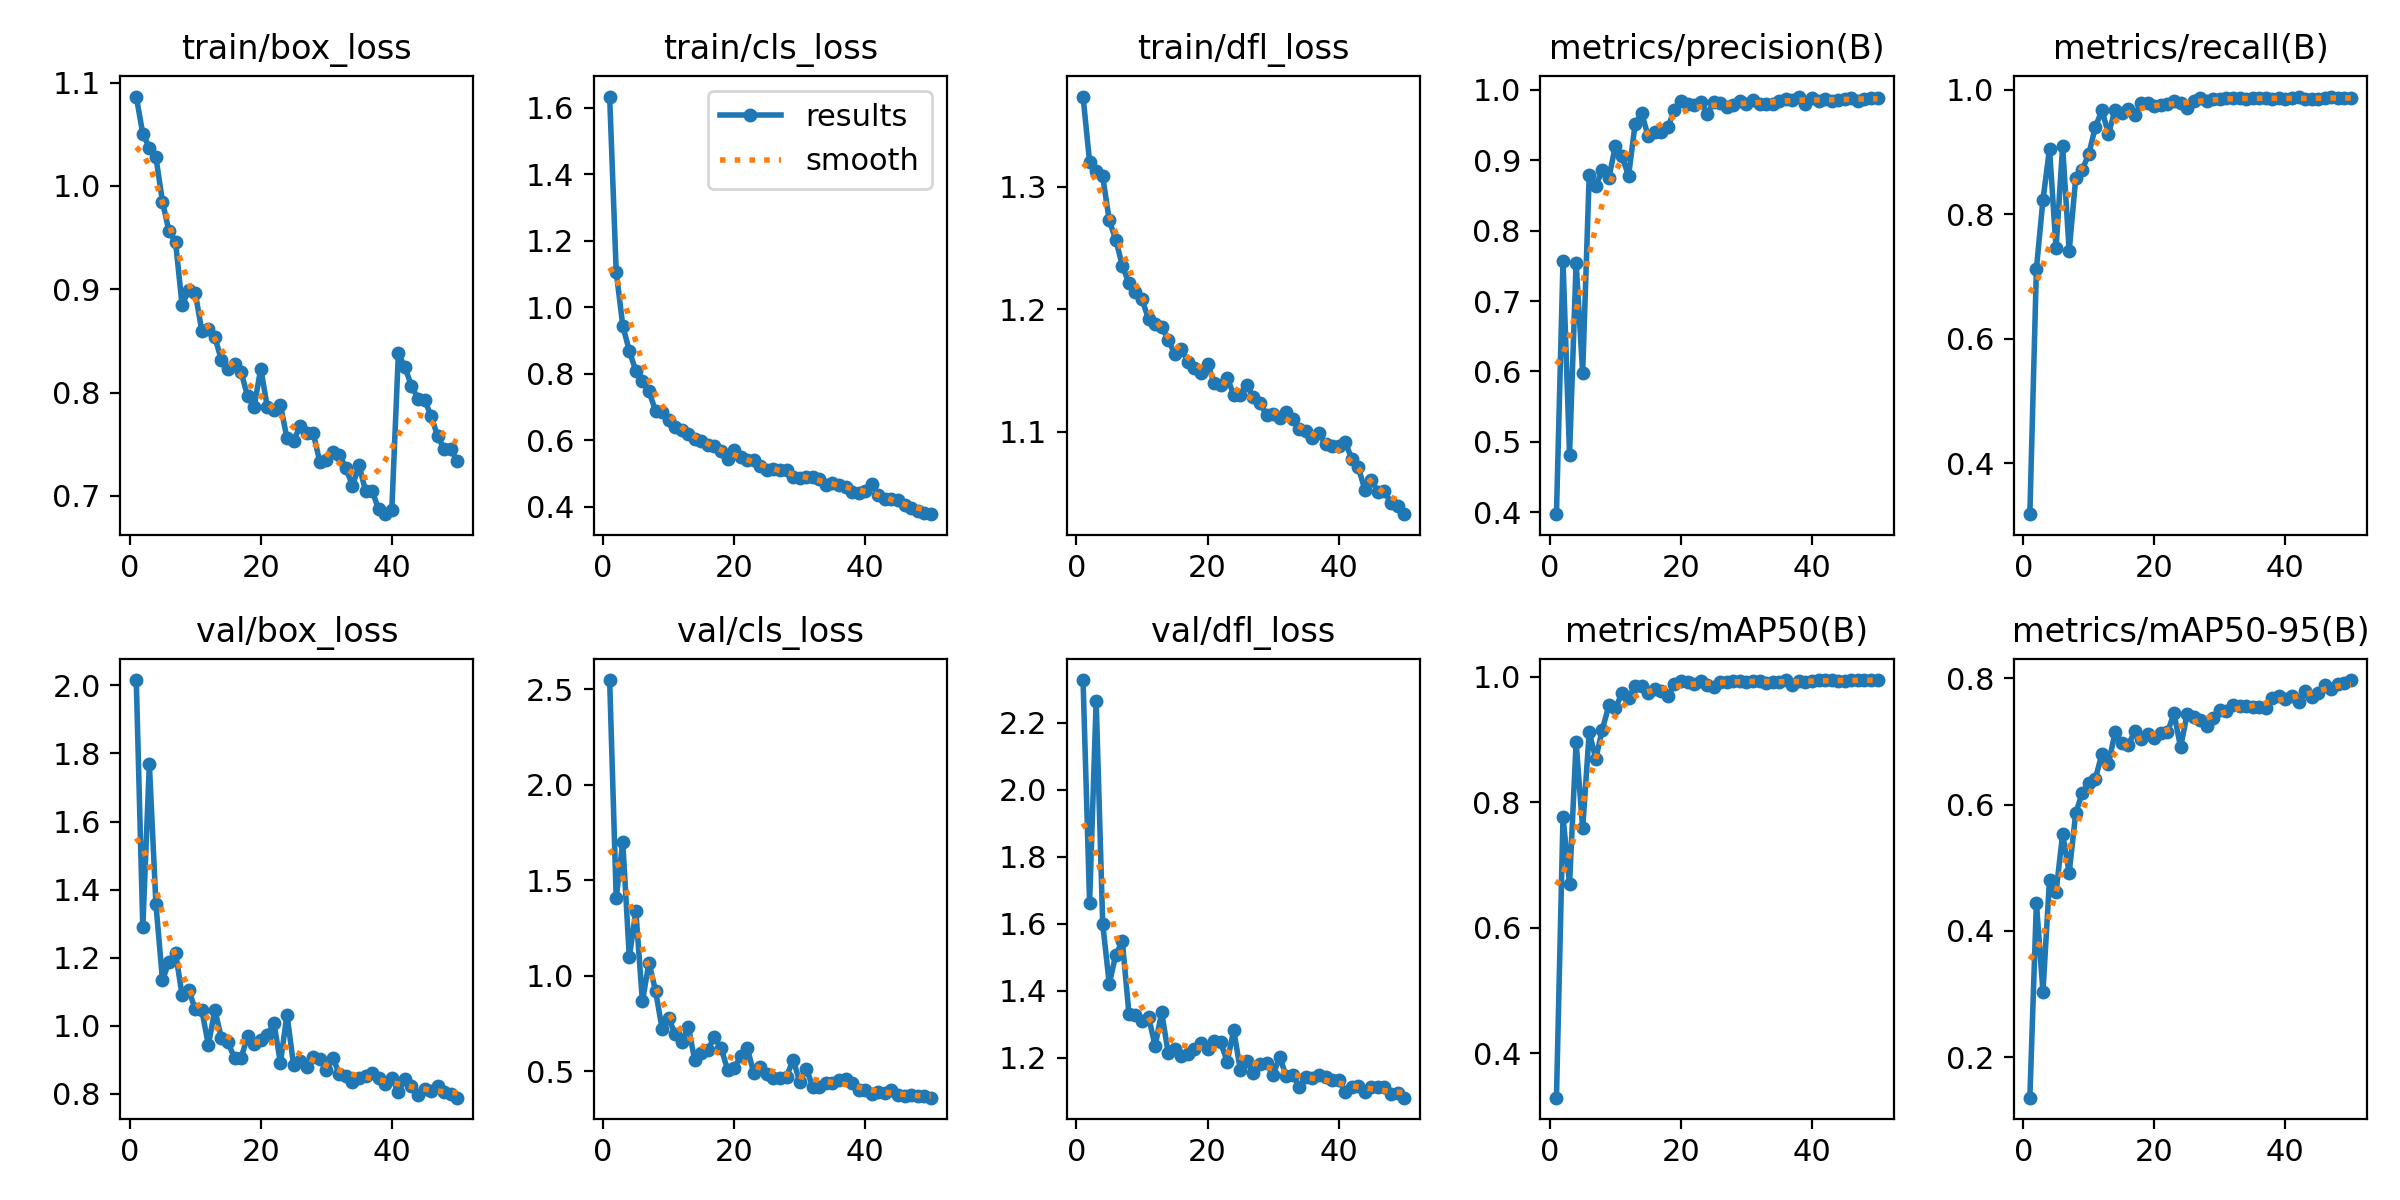

Data behind this chart, as committed beside it:
epoch, train/box_loss, train/cls_loss, train/dfl_loss, metrics/precision(B), metrics/recall(B), metrics/mAP50(B), metrics/mAP50-95(B), val/box_loss, val/cls_loss, val/dfl_loss, lr/pg0, lr/pg1, lr/pg2
1, 1.087, 1.633, 1.373, 0.3975, 0.3186, 0.3289, 0.1356, 2.016, 2.549, 2.328, 0.000663, 0.000663, 0.000663
2, 1.05, 1.107, 1.32, 0.7566, 0.7124, 0.7765, 0.4442, 1.289, 1.407, 1.663, 0.001303, 0.001303, 0.001303
3, 1.037, 0.9446, 1.312, 0.4818, 0.823, 0.6695, 0.3031, 1.77, 1.701, 2.266, 0.001917, 0.001917, 0.001917
4, 1.028, 0.8685, 1.308, 0.7546, 0.905, 0.8953, 0.4812, 1.358, 1.097, 1.6, 0.001881, 0.001881, 0.001881
5, 0.9847, 0.8078, 1.272, 0.5978, 0.7456, 0.758, 0.4616, 1.134, 1.337, 1.421, 0.001842, 0.001842, 0.001842
6, 0.956, 0.7785, 1.256, 0.8794, 0.9093, 0.9113, 0.5535, 1.187, 0.8649, 1.508, 0.001802, 0.001802, 0.001802
7, 0.9454, 0.7466, 1.236, 0.8636, 0.7411, 0.8692, 0.4917, 1.215, 1.069, 1.547, 0.001762, 0.001762, 0.001762
8, 0.8844, 0.6885, 1.221, 0.8858, 0.8577, 0.9156, 0.5865, 1.089, 0.9208, 1.331, 0.001723, 0.001723, 0.001723
9, 0.8996, 0.6859, 1.214, 0.875, 0.8717, 0.954, 0.6186, 1.105, 0.7229, 1.329, 0.001683, 0.001683, 0.001683
10, 0.8965, 0.6613, 1.208, 0.9205, 0.8968, 0.9499, 0.6336, 1.049, 0.7773, 1.309, 0.001644, 0.001644, 0.001644
11, 0.8599, 0.641, 1.192, 0.9061, 0.9403, 0.9735, 0.6409, 1.046, 0.6929, 1.322, 0.001604, 0.001604, 0.001604
12, 0.8616, 0.6316, 1.188, 0.8775, 0.9666, 0.9662, 0.6807, 0.9439, 0.6539, 1.235, 0.001564, 0.001564, 0.001564
13, 0.8534, 0.6177, 1.186, 0.9509, 0.9292, 0.9851, 0.6641, 1.046, 0.7319, 1.335, 0.001525, 0.001525, 0.001525
14, 0.8313, 0.6028, 1.175, 0.9668, 0.967, 0.9855, 0.7147, 0.9637, 0.556, 1.213, 0.001485, 0.001485, 0.001485
15, 0.8224, 0.5965, 1.163, 0.9338, 0.9624, 0.9746, 0.697, 0.9513, 0.5965, 1.225, 0.001446, 0.001446, 0.001446
16, 0.8272, 0.5849, 1.168, 0.9399, 0.9694, 0.9798, 0.6939, 0.9045, 0.6117, 1.205, 0.001406, 0.001406, 0.001406
17, 0.8198, 0.5829, 1.157, 0.9393, 0.9588, 0.9777, 0.7158, 0.9061, 0.6802, 1.211, 0.001366, 0.001366, 0.001366
18, 0.7963, 0.566, 1.152, 0.9465, 0.9792, 0.9684, 0.7031, 0.9687, 0.621, 1.225, 0.001327, 0.001327, 0.001327
19, 0.7864, 0.5428, 1.148, 0.9715, 0.9792, 0.9882, 0.7115, 0.945, 0.507, 1.245, 0.001287, 0.001287, 0.001287
20, 0.8232, 0.5699, 1.156, 0.9843, 0.9734, 0.9928, 0.7062, 0.9584, 0.5161, 1.227, 0.001248, 0.001248, 0.001248
21, 0.786, 0.5485, 1.14, 0.9803, 0.9757, 0.9918, 0.7135, 0.9727, 0.5771, 1.25, 0.001208, 0.001208, 0.001208
22, 0.7828, 0.5416, 1.138, 0.9779, 0.9771, 0.9888, 0.7143, 1.01, 0.6209, 1.246, 0.001168, 0.001168, 0.001168
23, 0.788, 0.5418, 1.144, 0.9823, 0.9816, 0.9923, 0.7448, 0.891, 0.4892, 1.188, 0.001129, 0.001129, 0.001129
24, 0.7558, 0.5209, 1.13, 0.9655, 0.9779, 0.9872, 0.6908, 1.033, 0.5199, 1.282, 0.001089, 0.001089, 0.001089
25, 0.7533, 0.5114, 1.13, 0.9821, 0.9699, 0.984, 0.7432, 0.8859, 0.4868, 1.163, 0.00105, 0.00105, 0.00105
26, 0.7676, 0.5122, 1.138, 0.9814, 0.9823, 0.9921, 0.7395, 0.8973, 0.4653, 1.188, 0.00101, 0.00101, 0.00101
27, 0.7606, 0.5096, 1.129, 0.9753, 0.9867, 0.9919, 0.7336, 0.8776, 0.4652, 1.155, 0.0009704, 0.0009704, 0.0009704
28, 0.7609, 0.5101, 1.124, 0.9779, 0.9814, 0.9929, 0.7239, 0.9088, 0.4712, 1.18, 0.0009308, 0.0009308, 0.0009308
29, 0.7332, 0.4885, 1.114, 0.9843, 0.9845, 0.9937, 0.7366, 0.9011, 0.5601, 1.183, 0.0008912, 0.0008912, 0.0008912
30, 0.7347, 0.4858, 1.114, 0.9796, 0.9845, 0.9915, 0.7492, 0.8713, 0.4448, 1.147, 0.0008516, 0.0008516, 0.0008516
31, 0.7425, 0.4892, 1.111, 0.9856, 0.9867, 0.9936, 0.7479, 0.9046, 0.5129, 1.203, 0.000812, 0.000812, 0.000812
32, 0.7398, 0.4904, 1.117, 0.9802, 0.9864, 0.9937, 0.7582, 0.8591, 0.4186, 1.144, 0.0007724, 0.0007724, 0.0007724
33, 0.7267, 0.4834, 1.11, 0.9798, 0.9867, 0.99, 0.7567, 0.8526, 0.415, 1.149, 0.0007328, 0.0007328, 0.0007328
34, 0.7098, 0.4654, 1.102, 0.9792, 0.9845, 0.9921, 0.7557, 0.835, 0.4397, 1.112, 0.0006932, 0.0006932, 0.0006932
35, 0.7295, 0.4711, 1.101, 0.9836, 0.9867, 0.9917, 0.755, 0.8465, 0.4389, 1.141, 0.0006536, 0.0006536, 0.0006536
36, 0.7046, 0.4665, 1.095, 0.9865, 0.9867, 0.9942, 0.7542, 0.8526, 0.4508, 1.138, 0.000614, 0.000614, 0.000614
37, 0.7046, 0.46, 1.099, 0.9861, 0.9867, 0.9872, 0.7536, 0.8611, 0.461, 1.148, 0.0005744, 0.0005744, 0.0005744
38, 0.6869, 0.4435, 1.09, 0.9903, 0.9845, 0.9927, 0.7682, 0.8462, 0.4359, 1.141, 0.0005348, 0.0005348, 0.0005348
39, 0.6823, 0.4426, 1.089, 0.9799, 0.9867, 0.9912, 0.7727, 0.8279, 0.3996, 1.134, 0.0004952, 0.0004952, 0.0004952
40, 0.6866, 0.447, 1.089, 0.988, 0.9845, 0.9933, 0.767, 0.8474, 0.4035, 1.134, 0.0004556, 0.0004556, 0.0004556
41, 0.838, 0.4667, 1.092, 0.9844, 0.9867, 0.9942, 0.7715, 0.8046, 0.3813, 1.097, 0.000416, 0.000416, 0.000416
42, 0.8244, 0.4365, 1.078, 0.9866, 0.9889, 0.9944, 0.7622, 0.8446, 0.3919, 1.113, 0.0003764, 0.0003764, 0.0003764
43, 0.8064, 0.4222, 1.071, 0.9836, 0.9845, 0.9939, 0.7807, 0.8216, 0.3843, 1.114, 0.0003368, 0.0003368, 0.0003368
44, 0.7941, 0.422, 1.053, 0.985, 0.9845, 0.9923, 0.7701, 0.797, 0.3985, 1.097, 0.0002972, 0.0002972, 0.0002972
45, 0.7931, 0.4185, 1.061, 0.9874, 0.9845, 0.9938, 0.7774, 0.8134, 0.3739, 1.113, 0.0002576, 0.0002576, 0.0002576
46, 0.777, 0.4059, 1.051, 0.9885, 0.9867, 0.9945, 0.7901, 0.8097, 0.37, 1.111, 0.000218, 0.000218, 0.000218
47, 0.7577, 0.3955, 1.051, 0.9846, 0.9884, 0.9943, 0.7834, 0.8233, 0.3764, 1.111, 0.0001784, 0.0001784, 0.0001784
48, 0.745, 0.3877, 1.042, 0.9863, 0.9867, 0.9942, 0.791, 0.8043, 0.3687, 1.092, 0.0001388, 0.0001388, 0.0001388
49, 0.7451, 0.3811, 1.039, 0.9879, 0.9867, 0.9943, 0.7926, 0.8003, 0.3679, 1.095, 9.92e-05, 9.92e-05, 9.92e-05
50, 0.7333, 0.3774, 1.033, 0.9881, 0.9867, 0.9942, 0.7973, 0.7888, 0.3608, 1.08, 5.96e-05, 5.96e-05, 5.96e-05
